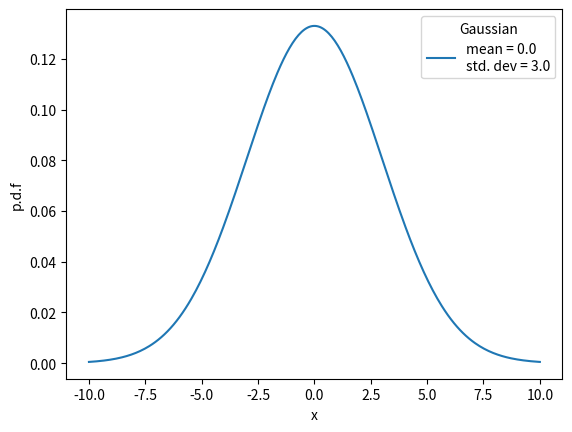

The script that saved this image:
import matplotlib.pyplot as plt
import numpy as np

def gaussian(mu, sigma, x):
	"""
	Function which returns the 1D-gaussian probablility distribution:
	------------
	Parameters: 
		mu:	(float) mean value of the gaussian
		sigma: (float) standard deviation of the gaussian
		x: (1-D numpy.ndarray) x values where the pdf is required
	-----------
	Returns:
		A 1-D array of gaussian pdf values corresponding to x  
	"""
	return (1./(sigma*np.sqrt(2*np.pi)))*np.exp(-0.5*((x-mu)/sigma)**2)
	
	
mean = 0. # mean given in the problem
stdv = 3. # standard deviation of the problem
min_range, max_range = -10., 10. # range

x = np.linspace(min_range, max_range, 300) # x values for plotting gaussian curve
gauss = gaussian(mean, stdv, x)

# CHECKING THE NORMALIZATION OF THE GAUSSIAN DISTRIBUTION
norm = np.trapz(gauss, x)
print (f"Total area under the curve = {norm:.1f}")

# PLOTTING
plt.plot(x, gauss, label=f'mean = {mean}\nstd. dev = {stdv}')
plt.xlabel('x')
plt.ylabel('p.d.f')
plt.legend(title = 'Gaussian')
plt.savefig('./gaussian.png', bbox_inches='tight', dpi=300) 
